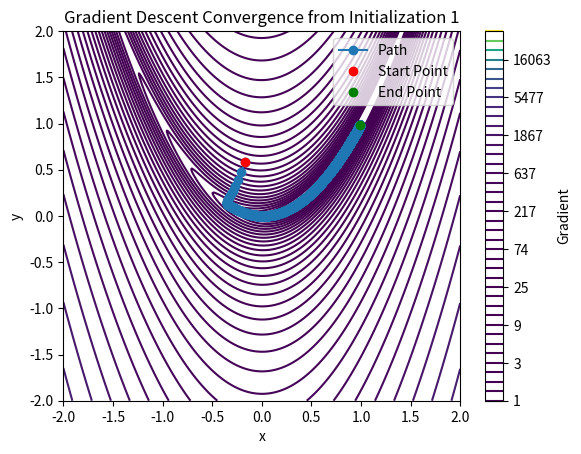
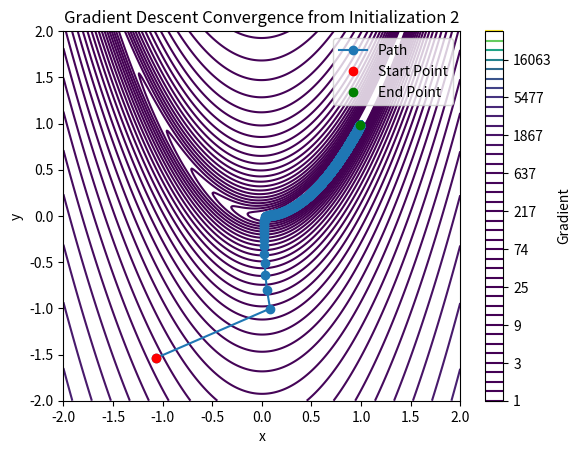
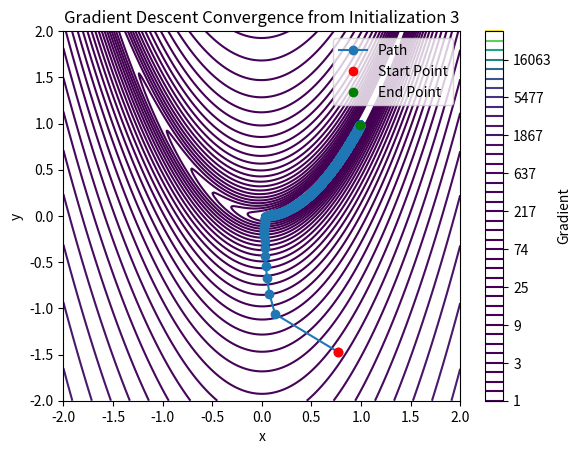
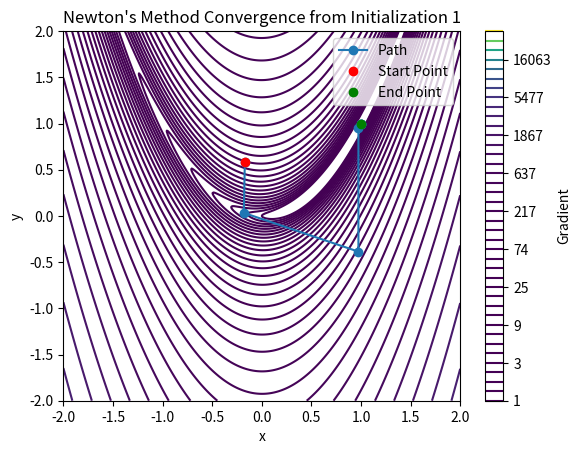
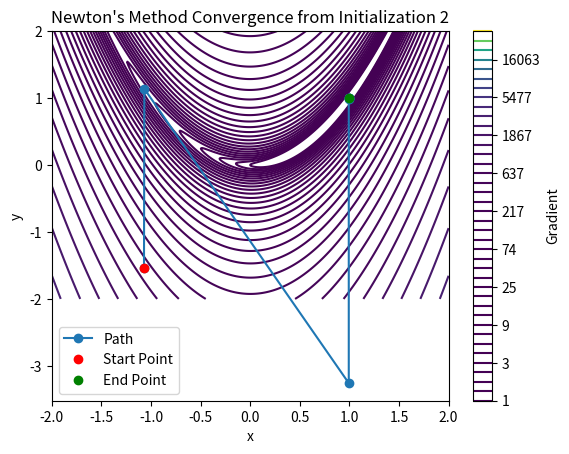
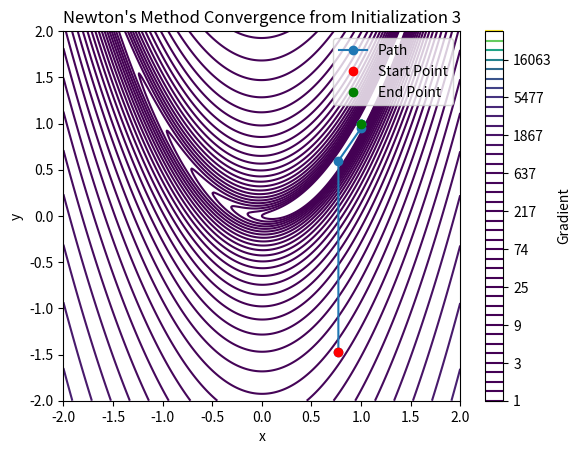
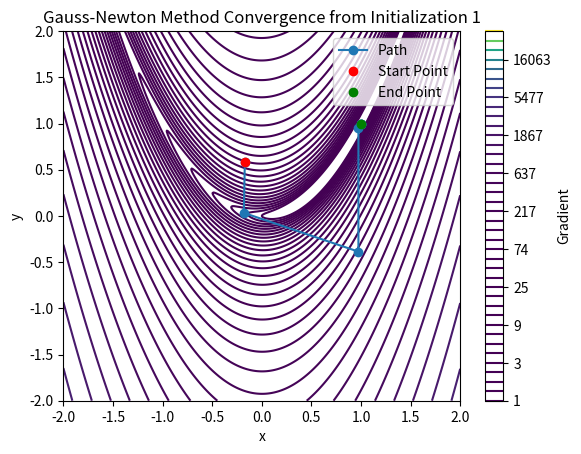
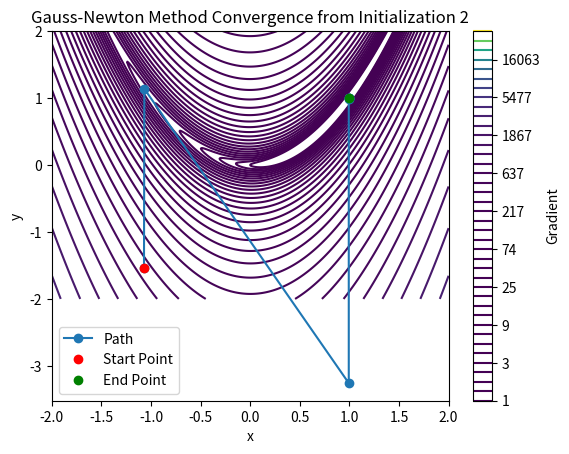
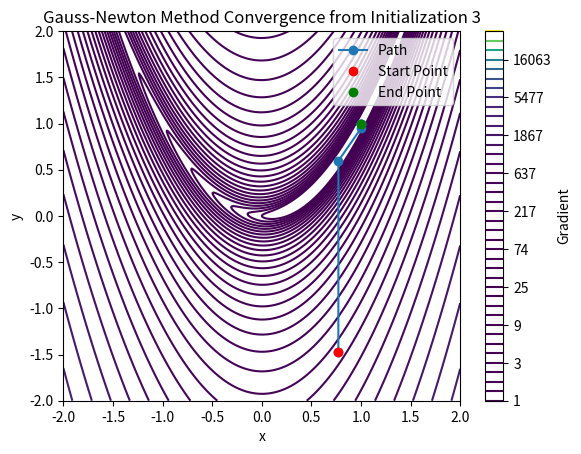

Here is the Python script that generated these plots, in order:
import math
import numpy as np
import matplotlib.pyplot as plt

# Define the Rosenbrock function
def rosenbrock(x, y):
    return 100 * (y - x**2)**2 + (1 - x)**2

# Define the gradient of the Rosenbrock function
def rosenbrock_gradient(x, y):
    df_dx = -400 * x * (y - x**2) - 2 * (1 - x)
    df_dy = 200 * (y - x**2)
    return np.array([df_dx, df_dy])

# Define the Hessian of the Rosenbrock function
def rosenbrock_hessian(x, y):
    d2f_dx2 = 1200 * x**2 - 400 * y + 2
    d2f_dxdy = -400 * x
    d2f_dy2 = 200
    return np.array([[d2f_dx2, d2f_dxdy], [d2f_dxdy, d2f_dy2]])

# Gradient descent algorithm
def gradient_descent(x0, y0, learning_rate=0.001, max_iter=10000, tol=1e-6):
    x, y = x0, y0
    path = [(x, y)]
    for _ in range(max_iter):
        grad = rosenbrock_gradient(x, y)
        x_new = x - learning_rate * grad[0]
        y_new = y - learning_rate * grad[1]
        path.append((x_new, y_new))
        if np.linalg.norm([x_new - x, y_new - y]) < tol:
            break
        x, y = x_new, y_new
    return np.array(path)

# Newton's method algorithm
def newton_method(x0, y0, max_iter=10000, tol=1e-6):
    x, y = x0, y0
    path = [(x, y)]
    for _ in range(max_iter):
        grad = rosenbrock_gradient(x, y)
        hess = rosenbrock_hessian(x, y)
        delta = np.linalg.solve(hess, grad)
        x_new = x - delta[0]
        y_new = y - delta[1]
        path.append((x_new, y_new))
        if np.linalg.norm([x_new - x, y_new - y]) < tol:
            break
        x, y = x_new, y_new
    return np.array(path)

# Gauss-Newton method algorithm (example, assuming it's similar to Newton's method)
def gauss_newton_method(x0, y0, max_iter=10000, tol=1e-6):
    x, y = x0, y0
    path = [(x, y)]
    for _ in range(max_iter):
        grad = rosenbrock_gradient(x, y)
        hess = rosenbrock_hessian(x, y)
        delta = np.linalg.solve(hess, grad)
        x_new = x - delta[0]
        y_new = y - delta[1]
        path.append((x_new, y_new))
        if np.linalg.norm([x_new - x, y_new - y]) < tol:
            break
        x, y = x_new, y_new
    return np.array(path)

# Create a grid of points for contour plot
x = np.linspace(-2, 2, 400)
y = np.linspace(-2, 2, 400)
X, Y = np.meshgrid(x, y)
Z = rosenbrock(X, Y)

# Random initializations
num_initializations = 3
initializations = np.random.uniform(-2, 2, size=(num_initializations, 2))

# Methods dictionary
methods = {
    "Gradient Descent": gradient_descent,
    "Newton's Method": newton_method,
    "Gauss-Newton Method": gauss_newton_method
}


#levels generator
##lv = np.zeros(800)
#for k in range(1, 801):
#    lv[k-1] = math.exp(0.2*k)


lv = np.geomspace(1,36000,40)


# Execute and plot for each method and each initialization
for method_name, method in methods.items():
    for i, (initial_x, initial_y) in enumerate(initializations):
        path = method(initial_x, initial_y)
        plt.figure()
        cp = plt.contour(X, Y, Z, levels=lv, cmap='viridis')
        plt.colorbar(cp, label='Gradient')
        plt.plot(path[:, 0], path[:, 1], marker='o', label='Path')
        plt.plot(path[0, 0], path[0, 1], 'ro', label='Start Point')
        plt.plot(path[-1, 0], path[-1, 1], 'go', label='End Point')
        plt.title(f'{method_name} Convergence from Initialization {i+1}')
        plt.xlabel('x')
        plt.ylabel('y')
        plt.legend(loc='best')
        plt.show()